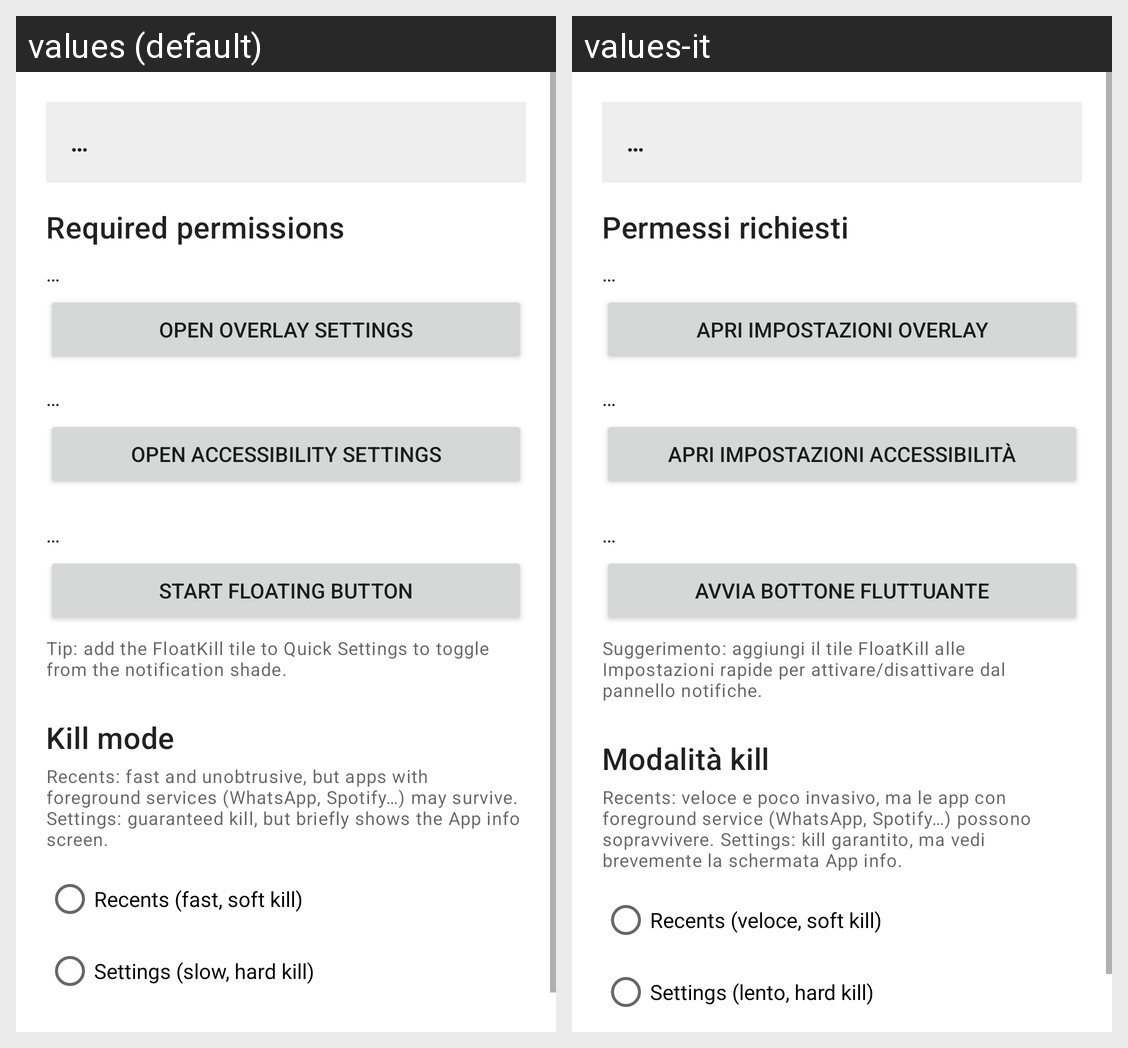

The Android screen above is rendered under two locales of the same app. Produce the string resources it draws, with the default and per-locale values.
Android screen res/layout/activity_main.xml rendered under 2 locales, left to right: values (default), values-it. Device: Nexus 5 (rendered at 1080×1920; each locale shown at half size, 540×960, under a caption strip naming it); theme Theme.FloatKill.
Strings drawn on this screen, with the default value and each locale's value (text and hints the layout hard-codes, and strings that could not be matched under every locale, appear in the picture but are not listed):

section_required
  values: Required permissions
  values-it: Permessi richiesti

btn_open_overlay
  values: Open Overlay settings
  values-it: Apri impostazioni Overlay

btn_open_accessibility
  values: Open Accessibility settings
  values-it: Apri impostazioni Accessibilità

start_service
  values: Start floating button
  values-it: Avvia bottone fluttuante

qs_tile_hint
  values: Tip: add the FloatKill tile to Quick Settings to toggle from the notification shade.
  values-it: Suggerimento: aggiungi il tile FloatKill alle Impostazioni rapide per attivare/disattivare dal pannello notifiche.

section_kill_mode
  values: Kill mode
  values-it: Modalità kill

kill_mode_description
  values: Recents: fast and unobtrusive, but apps with foreground services (WhatsApp, Spotify…) may survive. Settings: guaranteed kill, but briefly shows the App info screen.
  values-it: Recents: veloce e poco invasivo, ma le app con foreground service (WhatsApp, Spotify…) possono sopravvivere. Settings: kill garantito, ma vedi brevemente la schermata App info.

kill_mode_recents
  values: Recents (fast, soft kill)
  values-it: Recents (veloce, soft kill)

kill_mode_settings
  values: Settings (slow, hard kill)
  values-it: Settings (lento, hard kill)
